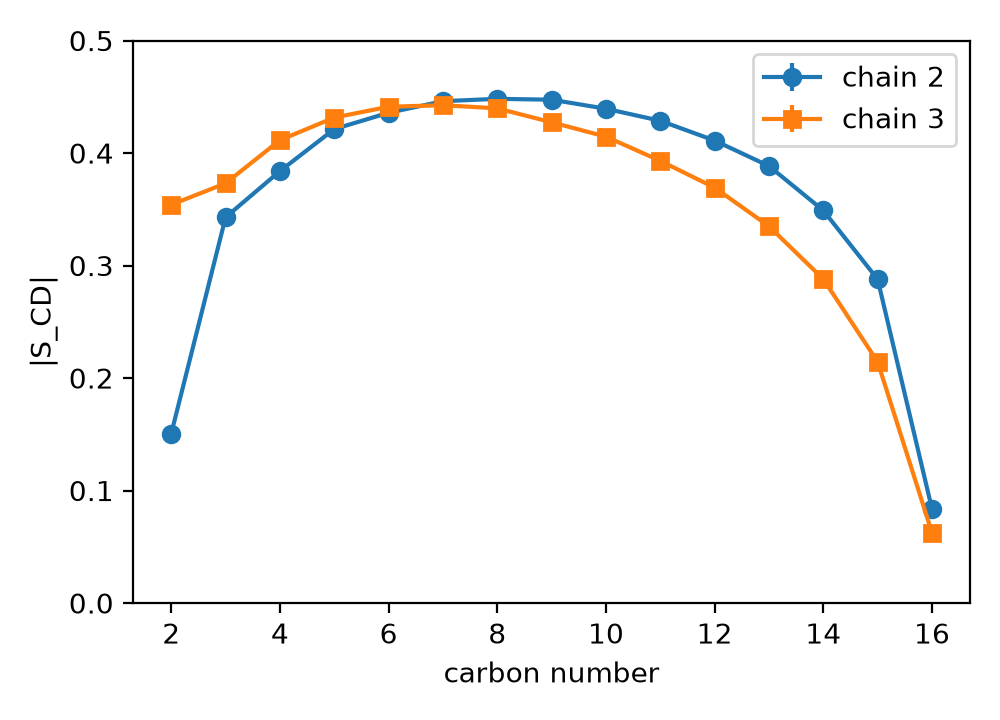

The file beside this chart, header and first rows:
carbon, chain2, err2, chain3, err3
2.000000000000000000e+00, 1.506183515778846127e-01, 5.184674334527254215e-03, 3.540523217452897220e-01, 5.673764183438267591e-03
3.000000000000000000e+00, 3.428739804691738335e-01, 2.569417731642618073e-03, 3.730947792861196710e-01, 4.756399364330275714e-03
4.000000000000000000e+00, 3.839358822173542518e-01, 2.226021440432428278e-03, 4.114500397112634267e-01, 3.041178216816905425e-03
5.000000000000000000e+00, 4.212744092941284046e-01, 1.216830358523997941e-03, 4.315348013242085723e-01, 1.581472831233065668e-03
6.000000000000000000e+00, 4.358123719692230114e-01, 6.569554827507925483e-04, 4.411718986762894756e-01, 1.028933743333297580e-03
7.000000000000000000e+00, 4.460895646942986126e-01, 4.465354121547206916e-04, 4.425112085541089146e-01, 1.031001083542396014e-03
8.000000000000000000e+00, 4.481962191727426048e-01, 8.375309901946984383e-04, 4.397293343808915678e-01, 7.748177583977984648e-04
9.000000000000000000e+00, 4.474172198441293546e-01, 8.427613797989263892e-04, 4.273417811261283061e-01, 1.378669084986648913e-03
1.000000000000000000e+01, 4.393726810812950134e-01, 8.743986276250047826e-04, 4.145487845606273813e-01, 1.167231252409230147e-03
1.100000000000000000e+01, 4.286887503994835646e-01, 1.122426320764911530e-03, 3.930496027734544651e-01, 1.180970948994219082e-03
1.200000000000000000e+01, 4.110923604501618422e-01, 1.127294532943561283e-03, 3.692380568716260858e-01, 1.182885784549647526e-03
1.300000000000000000e+01, 3.884514704346656577e-01, 1.190909178869042169e-03, 3.349207789699236715e-01, 1.204691538511216443e-03
1.400000000000000000e+01, 3.489369203978114897e-01, 1.185318588724716205e-03, 2.879785665538576178e-01, 2.127189584152294928e-03
1.500000000000000000e+01, 2.877929971284336474e-01, 1.054644327182554034e-03, 2.143624405148956413e-01, 2.634353691331259902e-03
1.600000000000000000e+01, 8.369783030408951829e-02, 8.384954929781803868e-04, 6.255077001483490273e-02, 4.526538736747970772e-04
